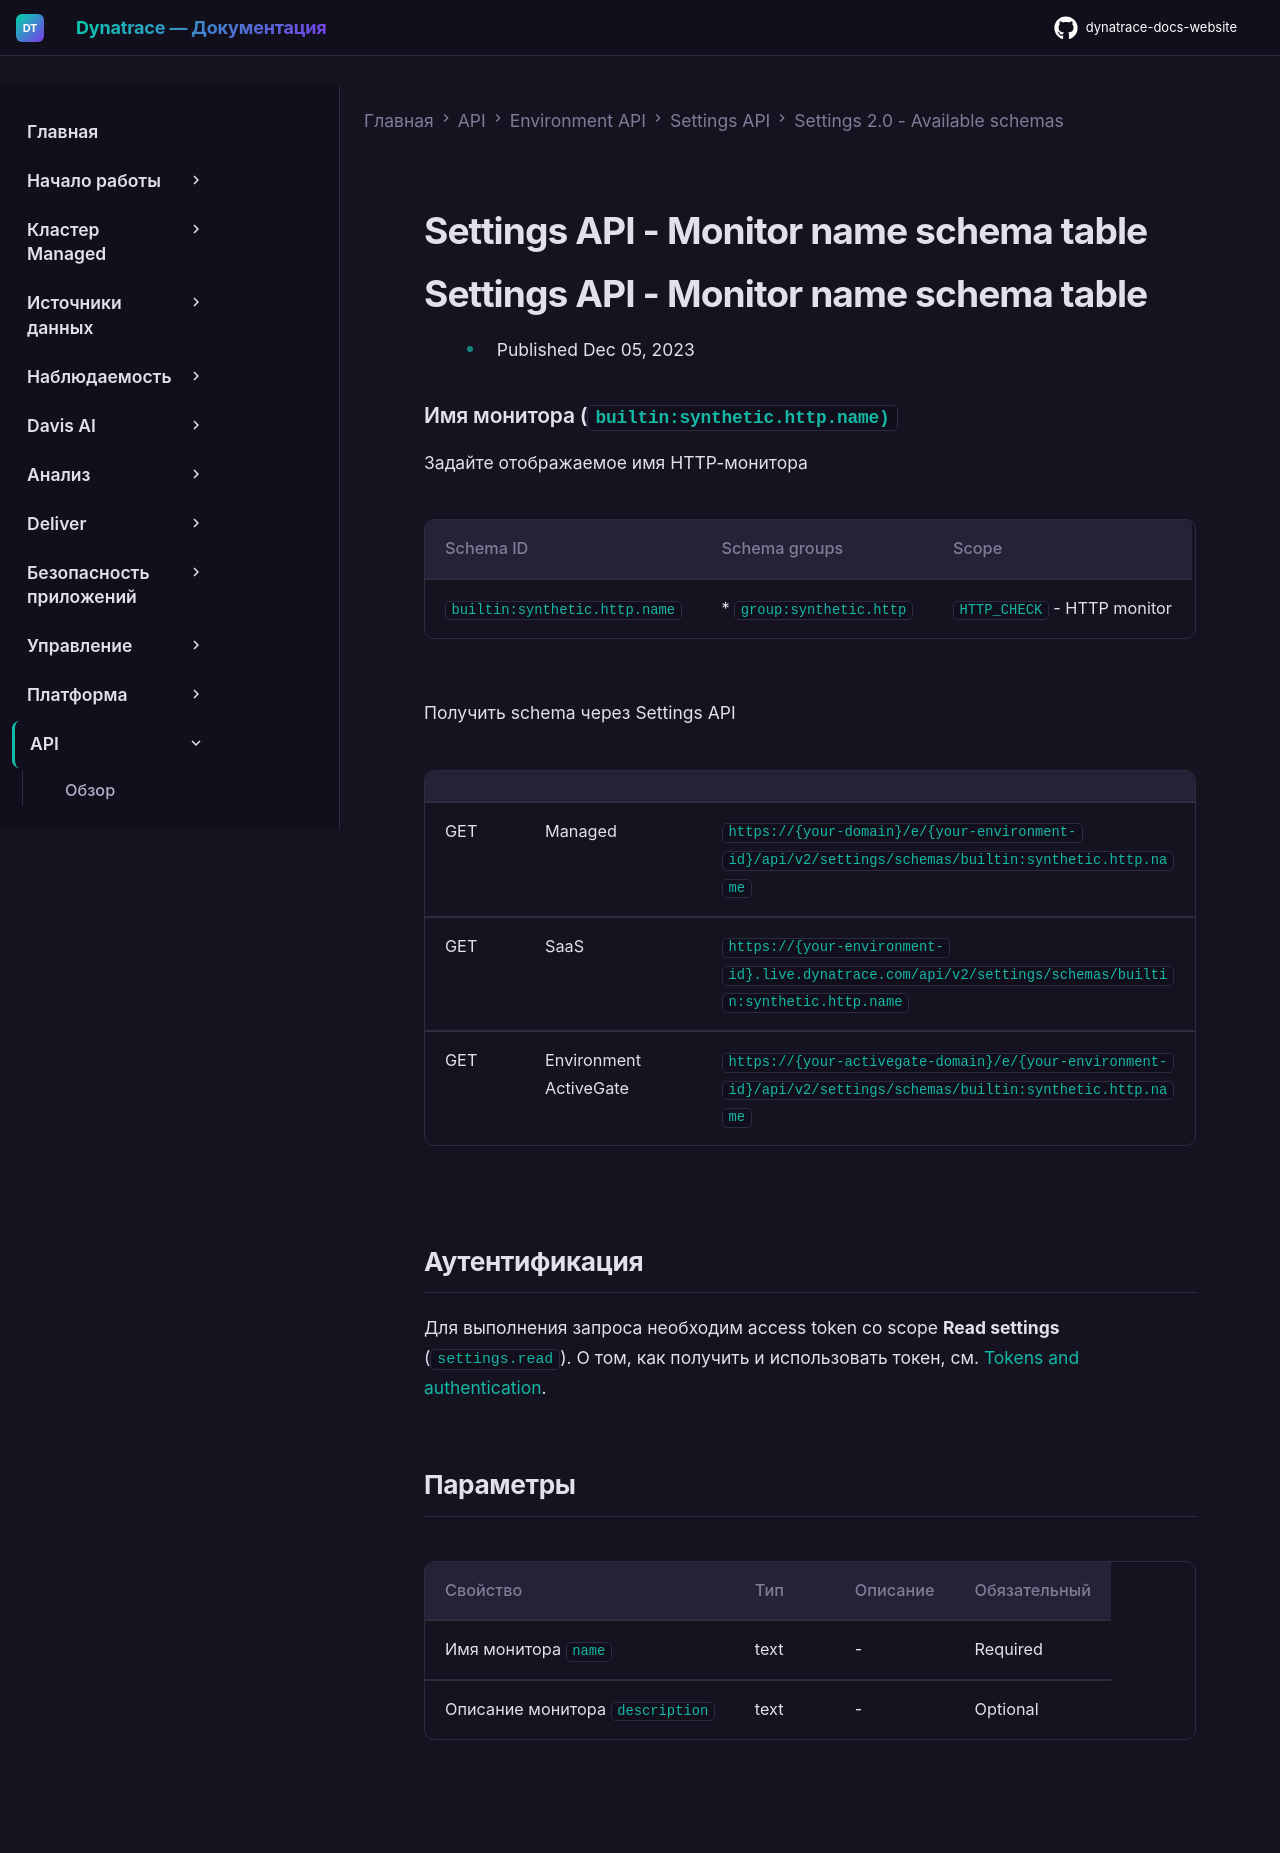

repository: Yerkebulan-Ardabayev/dynatrace-docs-website · page: managed-ru/dynatrace-api/environment-api/settings/schemas/builtin-synthetic-http-name/index.html · generator: mkdocs

---
title: Settings API - Monitor name schema table
source: https://docs.dynatrace.com/managed/dynatrace-api/environment-api/settings/schemas/builtin-synthetic-http-name
scraped: 2026-05-12T11:39:26.602996
---

# Settings API - Monitor name schema table

# Settings API - Monitor name schema table

* Published Dec 05, 2023

### Имя монитора (`builtin:synthetic.http.name)`

Задайте отображаемое имя HTTP-монитора

| Schema ID | Schema groups | Scope |
| --- | --- | --- |
| `builtin:synthetic.http.name` | * `group:synthetic.http` | `HTTP_CHECK` - HTTP monitor |

Получить schema через Settings API

|  |  |  |
| --- | --- | --- |
| GET | Managed | `https://{your-domain}/e/{your-environment-id}/api/v2/settings/schemas/builtin:synthetic.http.name` |
| GET | SaaS | `https://{your-environment-id}.live.dynatrace.com/api/v2/settings/schemas/builtin:synthetic.http.name` |
| GET | Environment ActiveGate | `https://{your-activegate-domain}/e/{your-environment-id}/api/v2/settings/schemas/builtin:synthetic.http.name` |

## Аутентификация

Для выполнения запроса необходим access token со scope **Read settings** (`settings.read`). О том, как получить и использовать токен, см. [Tokens and authentication](/managed/discover-dynatrace/references/dynatrace-api/basics/dynatrace-api-authentication).

## Параметры

| Свойство | Тип | Описание | Обязательный |
| --- | --- | --- | --- |
| Имя монитора `name` | text | - | Required |
| Описание монитора `description` | text | - | Optional |
